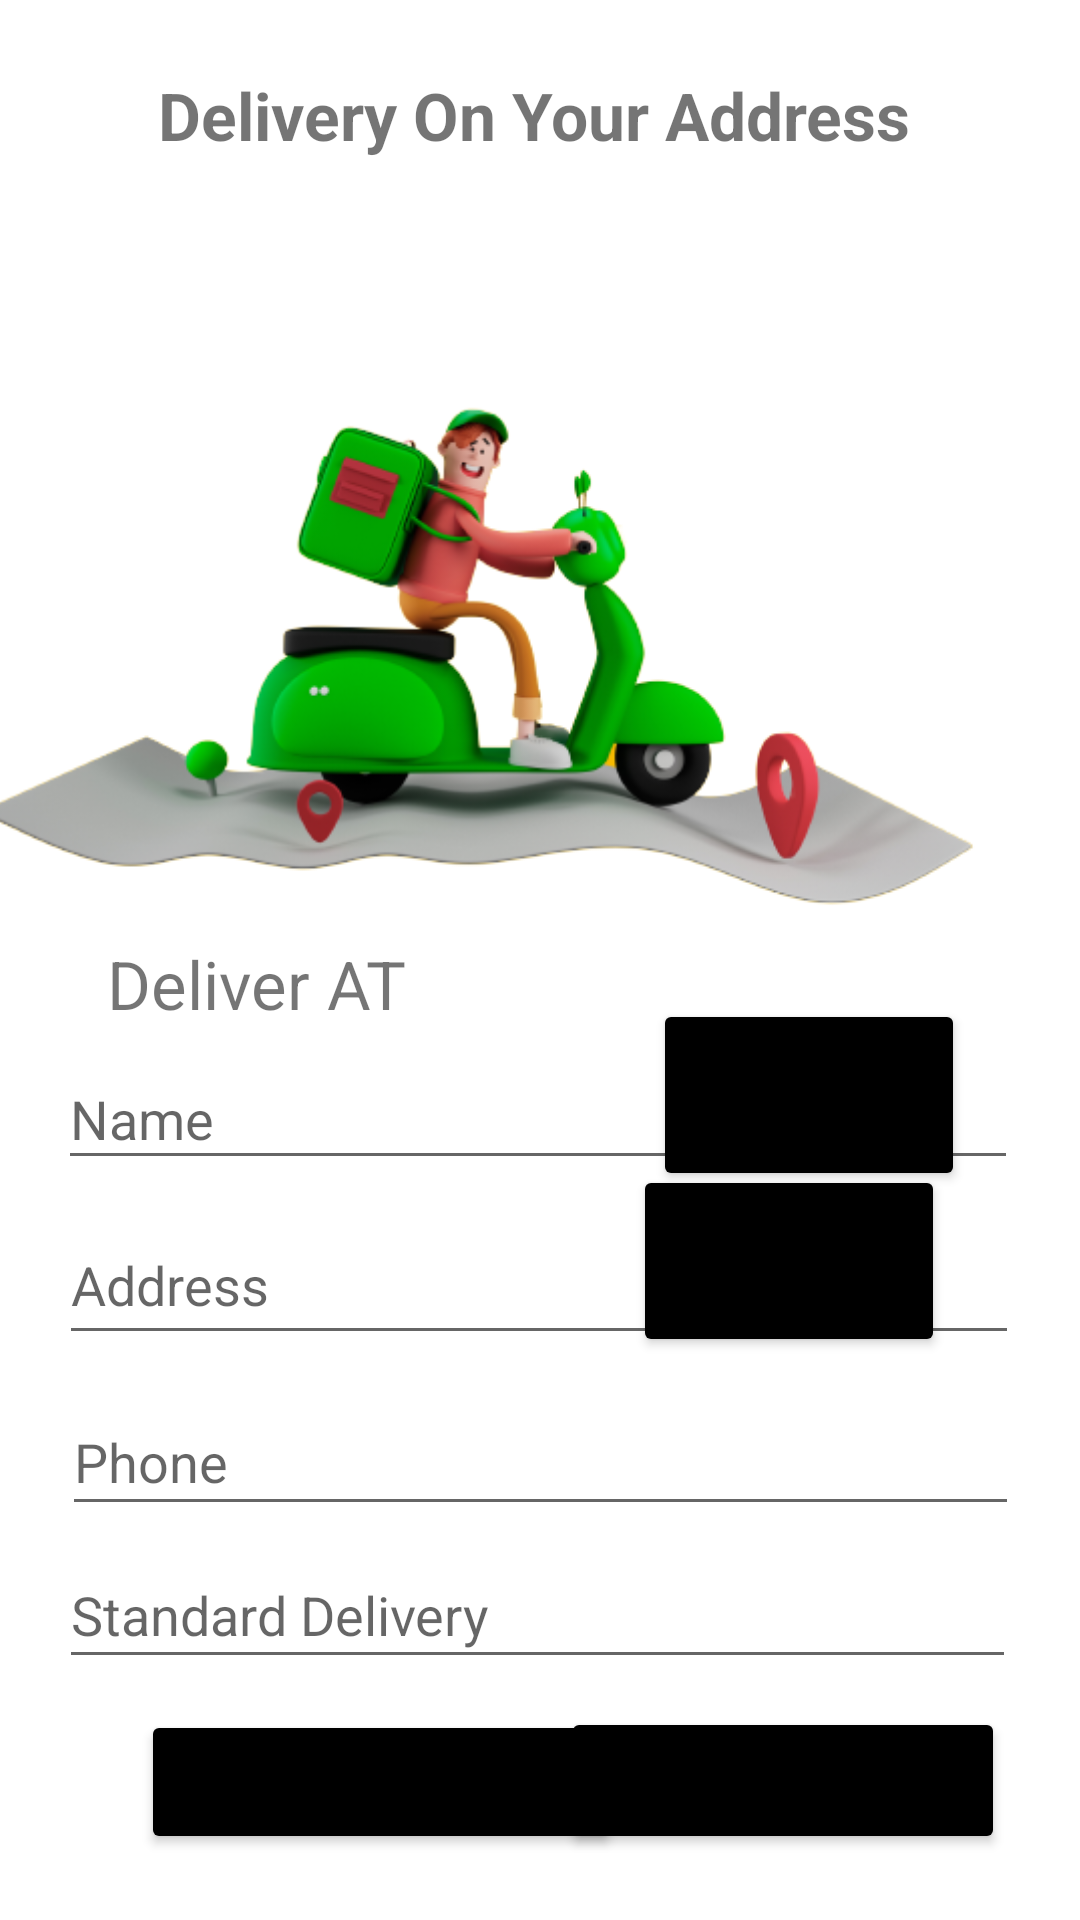

Here is an Android app screen rendered from its layout file. Give the layout XML and the strings, colors and styles it references.
<!-- AndroidManifest.xml: application theme Theme.Crudtestff -->
<!-- res/layout/activity_main.xml -->
<?xml version="1.0" encoding="utf-8"?>
<androidx.constraintlayout.widget.ConstraintLayout xmlns:android="http://schemas.android.com/apk/res/android"
    xmlns:app="http://schemas.android.com/apk/res-auto"
    xmlns:tools="http://schemas.android.com/tools"
    android:layout_width="match_parent"
    android:layout_height="match_parent"
    tools:context=".MainActivity"
    android:background="@drawable/background">

    <EditText
        android:id="@+id/et_name"
        android:layout_width="320dp"
        android:layout_height="44dp"
        android:ems="10"
        android:hint="Name"
        android:inputType="textPersonName"
        app:layout_constraintBottom_toBottomOf="parent"
        app:layout_constraintEnd_toEndOf="parent"
        app:layout_constraintHorizontal_bias="0.483"
        app:layout_constraintStart_toStartOf="parent"
        app:layout_constraintTop_toTopOf="parent"
        app:layout_constraintVertical_bias="0.586" />

    <EditText
        android:id="@+id/et_rt"
        android:layout_width="320dp"
        android:layout_height="50dp"
        android:ems="10"
        android:hint="Address"
        android:inputType="textPersonName"
        app:layout_constraintBottom_toBottomOf="parent"
        app:layout_constraintEnd_toEndOf="parent"
        app:layout_constraintHorizontal_bias="0.494"
        app:layout_constraintStart_toStartOf="parent"
        app:layout_constraintTop_toTopOf="parent"
        app:layout_constraintVertical_bias="0.681" />

    <EditText
        android:id="@+id/et_un"
        android:layout_width="319dp"
        android:layout_height="46dp"
        android:ems="10"
        android:hint="Phone"
        android:inputType="textPersonName"
        app:layout_constraintBottom_toBottomOf="parent"
        app:layout_constraintEnd_toEndOf="parent"
        app:layout_constraintStart_toStartOf="parent"
        app:layout_constraintTop_toTopOf="parent"
        app:layout_constraintVertical_bias="0.779" />

    <EditText
        android:id="@+id/et_del"
        android:layout_width="319dp"
        android:layout_height="46dp"
        android:ems="10"
        android:hint="Standard Delivery"
        android:inputType="textPersonName"
        app:layout_constraintBottom_toBottomOf="parent"
        app:layout_constraintEnd_toEndOf="parent"
        app:layout_constraintHorizontal_bias="0.478"
        app:layout_constraintStart_toStartOf="parent"
        app:layout_constraintTop_toTopOf="parent"
        app:layout_constraintVertical_bias="0.865" />

    <Button
        android:id="@+id/button2"
        android:layout_width="148dp"
        android:layout_height="49dp"
        android:backgroundTint="@android:color/black"
        android:onClick="insertdata"
        android:text="Place order"
        app:layout_constraintBottom_toBottomOf="parent"
        app:layout_constraintEnd_toEndOf="parent"
        app:layout_constraintHorizontal_bias="0.882"
        app:layout_constraintStart_toStartOf="parent"
        app:layout_constraintTop_toTopOf="parent"
        app:layout_constraintVertical_bias="0.963" />

    <ImageView
        android:id="@+id/imageView"
        android:layout_width="21dp"
        android:layout_height="19dp"
        app:layout_constraintBottom_toBottomOf="parent"
        app:layout_constraintEnd_toEndOf="parent"
        app:layout_constraintHorizontal_bias="0.433"
        app:layout_constraintStart_toStartOf="parent"
        app:layout_constraintTop_toTopOf="parent"
        app:layout_constraintVertical_bias="0.292"
        tools:srcCompat="@tools:sample/avatars" />

    <Button
        android:id="@+id/btn_img"
        android:layout_width="0dp"
        android:layout_height="12dp"
        android:backgroundTint="@android:color/black"
        android:onClick="insertImg"
        android:text="Insert Image"
        app:layout_constraintBottom_toBottomOf="parent"
        app:layout_constraintEnd_toEndOf="parent"
        app:layout_constraintHorizontal_bias="1.0"
        app:layout_constraintStart_toStartOf="parent"
        app:layout_constraintTop_toTopOf="parent"
        app:layout_constraintVertical_bias="0.084" />

    <Button
        android:id="@+id/button"
        android:layout_width="160dp"
        android:layout_height="48dp"
        android:backgroundTint="@android:color/black"
        android:onClick="showList"
        android:text="Other details"
        app:layout_constraintBottom_toBottomOf="parent"
        app:layout_constraintEnd_toEndOf="parent"
        app:layout_constraintHorizontal_bias="0.235"
        app:layout_constraintStart_toStartOf="parent"
        app:layout_constraintTop_toTopOf="parent"
        app:layout_constraintVertical_bias="0.963" />

    <Button
        android:id="@+id/byn_update"
        android:layout_width="104dp"
        android:layout_height="64dp"
        android:text="update"
        android:onClick="update_data"
        android:backgroundTint="@android:color/black"
        app:layout_constraintBottom_toBottomOf="parent"
        app:layout_constraintEnd_toEndOf="parent"
        app:layout_constraintHorizontal_bias="0.85"
        app:layout_constraintStart_toStartOf="parent"
        app:layout_constraintTop_toTopOf="parent"
        app:layout_constraintVertical_bias="0.578"
        tools:visibility="gone"/>

    <Button
        android:id="@+id/btn_del"
        android:layout_width="104dp"
        android:layout_height="64dp"
        android:text="delete"
        android:onClick="delete_data"
        android:backgroundTint="@android:color/black"
        app:layout_constraintBottom_toBottomOf="parent"
        app:layout_constraintEnd_toEndOf="parent"
        app:layout_constraintHorizontal_bias="0.824"
        app:layout_constraintStart_toStartOf="parent"
        app:layout_constraintTop_toTopOf="parent"
        app:layout_constraintVertical_bias="0.674"
        tools:visibility="gone"/>

    <TextView
        android:id="@+id/textView6"
        android:layout_width="254dp"
        android:layout_height="45dp"
        android:text="Delivery On Your Address"
        android:textStyle="bold"
        app:autoSizeTextType="uniform"
        app:layout_constraintBottom_toBottomOf="parent"
        app:layout_constraintEnd_toEndOf="parent"
        app:layout_constraintHorizontal_bias="0.496"
        app:layout_constraintStart_toStartOf="parent"
        app:layout_constraintTop_toTopOf="parent"
        app:layout_constraintVertical_bias="0.04" />

    <ImageView
        android:id="@+id/imageView2"
        android:layout_width="410dp"
        android:layout_height="390dp"
        app:layout_constraintBottom_toBottomOf="parent"
        app:layout_constraintEnd_toEndOf="parent"
        app:layout_constraintHorizontal_bias="1.0"
        app:layout_constraintStart_toStartOf="parent"
        app:layout_constraintTop_toTopOf="parent"
        app:layout_constraintVertical_bias="0.0"
        app:srcCompat="@drawable/_23_removebg_preview" />

    <TextView
        android:id="@+id/textView4"
        android:layout_width="163dp"
        android:layout_height="30dp"
        android:text="Deliver AT"
        app:autoSizeTextType="uniform"
        app:layout_constraintBottom_toBottomOf="parent"
        app:layout_constraintEnd_toEndOf="parent"
        app:layout_constraintHorizontal_bias="0.181"
        app:layout_constraintStart_toStartOf="parent"
        app:layout_constraintTop_toTopOf="parent"
        app:layout_constraintVertical_bias="0.513" />

</androidx.constraintlayout.widget.ConstraintLayout>
<!-- resources referenced by this layout -->
<resources>
  <!-- drawable _23_removebg_preview: png bitmap (drawable, 91960 bytes) -->
  <style name="Theme.Crudtestff" parent="Theme.MaterialComponents.DayNight.DarkActionBar">
          
          <item name="colorPrimary">@color/purple_500</item>
          <item name="colorPrimaryVariant">@color/purple_700</item>
          <item name="colorOnPrimary">@color/white</item>
          
          <item name="colorSecondary">@color/teal_200</item>
          <item name="colorSecondaryVariant">@color/teal_700</item>
          <item name="colorOnSecondary">@color/black</item>
          
          <item name="android:statusBarColor" tools:targetApi="l">?attr/colorPrimaryVariant</item>
          
      </style>
  <!-- not gathered from this repository: default colours our renderer supplied (Android Studio template values) -->
  <color name="purple_500">#FF6200EE</color>
  <color name="purple_700">#FF3700B3</color>
  <color name="teal_200">#FF03DAC5</color>
  <color name="teal_700">#FF018786</color>
  <color name="black">#FF000000</color>
  <color name="white">#FFFFFFFF</color>
</resources>
